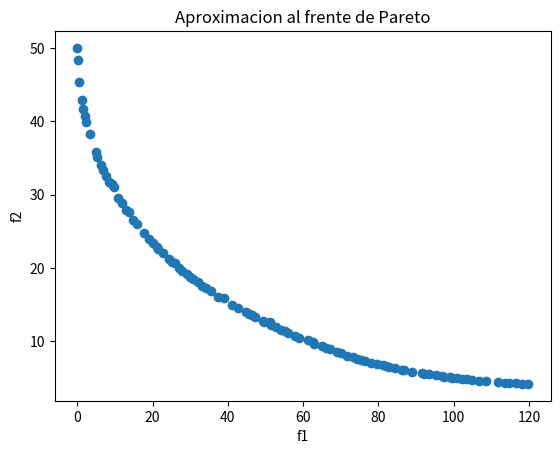

Recreate this plot in Python.
import numpy as np
import matplotlib.pyplot as plt
from numpy import random

FR = 0.5  # Factor de escalamiento
CR = 0.5  # Factor de cruza
NP = 50  # Tamanio de poblacion
GMAX = 500  # Generacion maxima
AMAX = 100  # Numero maximo de soluciones en el archivo
D = 2  # Dimensionalidad
M = 2  # Numero de objetivos
DMIN = np.array([0, 0])  # Valor minimo de variables de disenio
DMAX = np.array([3, 5])  # Valor maximo de variables de disenio

x = np.zeros((NP, D))  # Poblacion actual
x_next = np.zeros((NP, D))  # Poblacion siguiente

f_x = np.zeros((NP, M))  # Valor de funcion objetivo de poblacion actual
f_x_next = np.zeros((NP, M))  # Valor de funcion objetivo de poblacion siguiente

g_x = np.zeros(NP)  # Valor de violacion de restricciones de poblacion actual
g_x_next = np.zeros(NP)  # Valor de violacion de restricciones de poblacion siguiente

a = np.empty((0, D))  # Archivo
f_a = np.empty((0, M))  # Valor de funcion objetivo para cada elemento del archivo
g_a = np.empty(0)  # Valor de funcion objetivo para cada elemento del archivo


def dominates(_a, _b):
    for _j in range(M):
        if _b[_j] < _a[_j]:
            return False
    return True



def F(_p):
    _x = _p[0]
    _y = _p[1]

    f1 = 4 * _x ** 2 + 4 * _y ** 2
    f2 = (_x - 5) ** 2 + (_y - 5) ** 2

    g = 0
    g += 0 if (_x - 5) ** 2 + _y ** 2 <= 25 else 1
    g += 0 if (_x - 8) ** 2 + (_y + 3) ** 2 >= 7.7 else 1

    return np.array([f1, f2]), g
'''


def F(_p):
    _x = _p[0]
    _y = _p[1]

    f1 = _x
    f2 = (1 + _y) / _x

    g = 0
    g += 0 if _y + 9 * _x >= 6 else 1
    g += 0 if -_y + 9 * _x >= 1 else 1

    return np.array([f1, f2]), g
'''

'''
def F2(_p):
    _x = _p[0]
    _y = _p[1]

    f1 = 4 * _x ** 2 + 4 * _y ** 2
    f2 = (_x - 5) ** 2 + (_y - 5) ** 2

    g1 = (_x - 5) ** 2 + _y ** 2 <= 25
    g2 = (_x - 8) ** 2 + (_y + 3) ** 2 >= 7.7
    g = int(g1) + int(g2)

    return np.array([f1, f2]), g

# x = np.array([-1,0])
x = np.array([1, 1])
f_x, g_x = F2(np.array(x))
print(f'f_x = {f_x}, g_x = {g_x}')
exit(0)
'''

# Paso 1. Inicializacion
x = DMIN + np.random.rand(NP, D) * (DMAX - DMIN)  # Inicializa poblacion

for i, xi in enumerate(x):  # Evalua objetivos
    # print(f'Individuo {i}: {xi}')
    f_x[i], g_x[i] = F(xi)
    # print(g_x[i])
    # print(f_x[i])
    # print('----')

# Paso 2. Ciclo evolutivo
for gen in range(GMAX):  # Para cada generacion
    print('gen = ', gen)
    for i in range(NP):  # Para cada individuo
        # Selecciona r1 != r2 != r3 != i
        r1 = i
        r2 = i
        r3 = i

        while r1 == i:
            r1 = random.randint(0, NP)

        while r2 == r1 or r2 == i:
            r2 = random.randint(0, NP)

        while r3 == r2 or r3 == r1 or r3 == i:
            r3 = random.randint(0, NP)

        # print(f'r1 = {r1}, r2 = {r2}, r3 = {r3}, i = {i}')

        # Genera individuo mutante
        vi = x[r1] + FR * (x[r2] - x[r3])
        # print('vi = ', vi)

        # Genera individuo descendiente
        ui = np.copy(x[i])

        jrand = random.randint(0, D)
        # print(jrand)

        for j in range(D):
            if random.uniform(0, 1) < CR or j == jrand:
                ui[j] = vi[j]

                if ui[j] < DMIN[j]:
                    ui[j] = DMIN[j]

                if ui[j] > DMAX[j]:
                    ui[j] = DMAX[j]
        # Evalua descendiente
        f_ui, g_ui = F(ui)

        # Selecciona el individuo que pasa a la siguiente generacion
        ui_is_better = True
        if g_ui == 0 and g_x[i] == 0:  # Ambas soluciones son factibles
            if dominates(f_ui, f_x[i]):
                ui_is_better = True
            elif dominates(f_x[i], f_ui):
                ui_is_better = False
            else:
                if random.uniform(0, 1) < 0.5:
                    ui_is_better = True
                else:
                    ui_is_better = False
        elif g_ui > g_x[i]: # Hijo viola mas restricciones que padre
            ui_is_better = False
        elif g_ui < g_x[i]: # Padre viola mas restricciones que hijo
            ui_is_better = True
        else: # Ambos violan la misma cantidad de restricciones
            if random.uniform(0, 1) < 0.5:
                ui_is_better = True
            else:
                ui_is_better = False

        if ui_is_better:
            f_x_next[i] = np.copy(f_ui)
            g_x_next[i] = np.copy(g_ui)
            x_next[i] = np.copy(ui)
        else:
            f_x_next[i] = np.copy(f_x[i])
            g_x_next[i] = np.copy(g_x[i])
            x_next[i] = np.copy(x[i])

    # Una vez que termina la generacion actualizo x, f_x, g_x
    f_x = np.copy(f_x_next)
    g_x = np.copy(g_x_next)
    x = np.copy(x_next)

    '''ARCHIVO'''
    # Actualiza archivo (unicamente con soluciones factibles)
    for i, g_x_i in enumerate(g_x):
        if g_x_i == 0:
            f_a = np.append(f_a, [f_x[i]], axis=0)
            a = np.append(a, [x[i]], axis=0)

    # Filtrado no dominado para el archivo
    f_a_fil = np.empty((0, M))  # Conjunto no dominado
    a_fil = np.empty((0, D))  # Conjunto no dominado

    for i1, f_a_1 in enumerate(f_a):
        sol_nd = True
        for i2, f_a_2 in enumerate(f_a):
            if i1 != i2:
                if dominates(f_a_2, f_a_1):
                    sol_nd = False
                    break
        if sol_nd:
            # f_x_fil.append(f_x_1)
            f_a_fil = np.append(f_a_fil, [f_a_1], axis=0)
            a_fil = np.append(a_fil, [a[i1]], axis=0)

    a = a_fil
    f_a = f_a_fil

    if len(a) > AMAX:
        # Ordenamiento del archivo con respecto a f1
        sorted_index = f_a[:, 0].argsort()
        f_a = f_a[sorted_index]
        a = a[sorted_index]

        # Calculo de distancias (crowding = apiñonamiento)
        distances = np.zeros(len(a))

        distances[0] = np.inf
        distances[-1] = np.inf

        for i in range(1, len(a) - 1):
            distances[i] += np.abs(f_a[i - 1, 0] - f_a[i + 1, 0]) + np.abs(
                f_a[i - 1, 1] - f_a[i + 1, 1])  # Crowding distance

        # Ordenamiento del archivo con respecto a las distancias
        sorted_index = distances.argsort()
        f_a = f_a[sorted_index]
        a = a[sorted_index]

        # Poda o depuracion del archivo (remueve las soluciones sobrantes del archivo)
        while len(a) != AMAX:
            a = np.delete(a, 0, 0)
            f_a = np.delete(f_a, 0, 0)

plt.figure(1)
plt.title('Aproximacion al frente de Pareto')

plt.scatter(f_a[:, 0], f_a[:, 1])
#plt.xlim([0,1])

plt.xlabel('f1')
plt.ylabel('f2')
plt.show()
